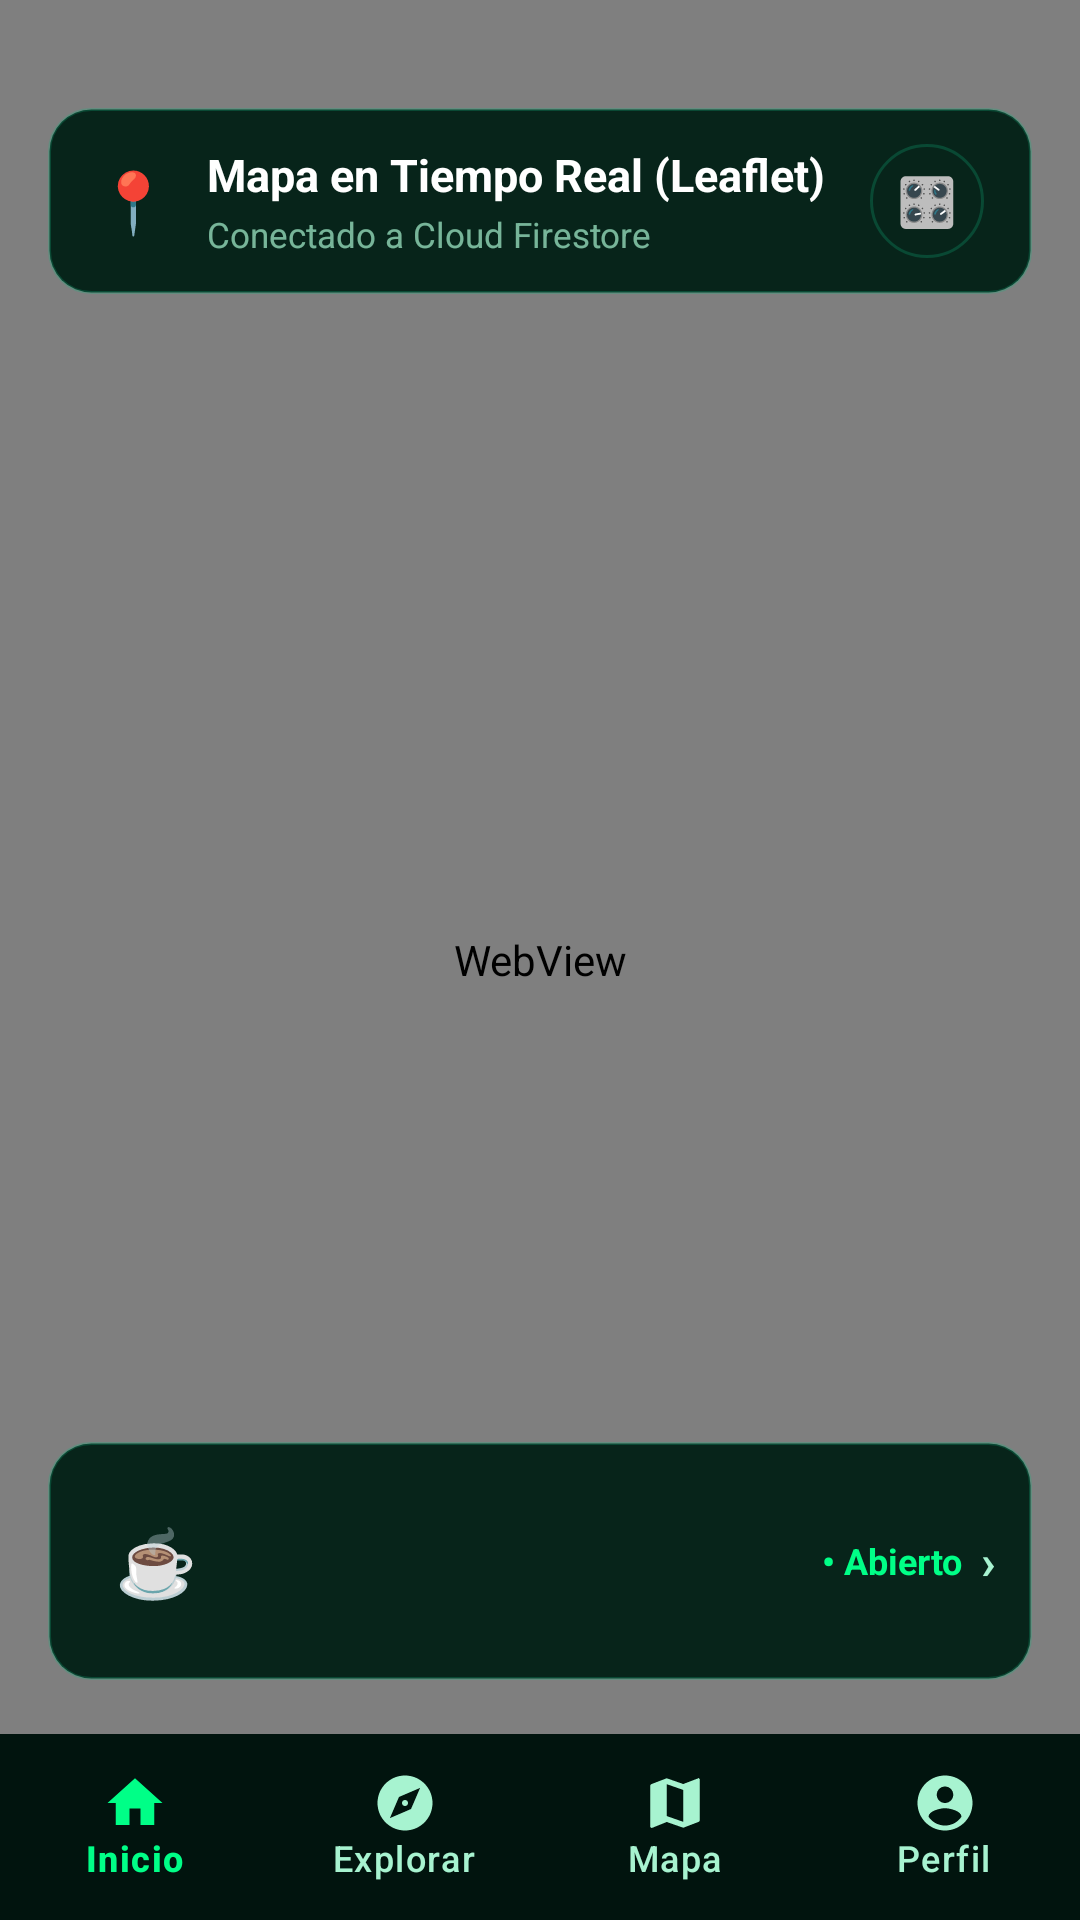

Produce the Android XML layout that renders to this screen, including the resource entries it uses.
<!-- AndroidManifest.xml: application theme Theme.PorAqui -->
<!-- res/layout/activity_map.xml -->
<?xml version="1.0" encoding="utf-8"?>
<androidx.constraintlayout.widget.ConstraintLayout xmlns:android="http://schemas.android.com/apk/res/android"
    xmlns:app="http://schemas.android.com/apk/res-auto"
    xmlns:tools="http://schemas.android.com/tools"
    android:id="@+id/map_main"
    android:layout_width="match_parent"
    android:layout_height="match_parent"
    android:background="#01140E"
    tools:context=".ui.map.MapActivity">

    
    <WebView
        android:id="@+id/web_view_map"
        android:layout_width="0dp"
        android:layout_height="0dp"
        app:layout_constraintBottom_toBottomOf="parent"
        app:layout_constraintEnd_toEndOf="parent"
        app:layout_constraintStart_toStartOf="parent"
        app:layout_constraintTop_toTopOf="parent" />

    
    <LinearLayout
        android:id="@+id/ll_map_header"
        android:layout_width="0dp"
        android:layout_height="wrap_content"
        android:layout_marginHorizontal="16dp"
        android:layout_marginTop="36dp"
        android:background="@drawable/bg_dark_card"
        android:gravity="center_vertical"
        android:orientation="horizontal"
        android:paddingHorizontal="16dp"
        android:paddingVertical="12dp"
        app:layout_constraintEnd_toEndOf="parent"
        app:layout_constraintStart_toStartOf="parent"
        app:layout_constraintTop_toTopOf="parent">

        <TextView
            android:layout_width="wrap_content"
            android:layout_height="wrap_content"
            android:text="📍"
            android:textSize="20sp" />

        <LinearLayout
            android:layout_width="0dp"
            android:layout_height="wrap_content"
            android:layout_marginStart="12dp"
            android:layout_weight="1"
            android:orientation="vertical">

            <TextView
                android:id="@+id/tv_map_header_title"
                android:layout_width="wrap_content"
                android:layout_height="wrap_content"
                android:text="Mapa en Tiempo Real (Leaflet)"
                android:textColor="@color/white"
                android:textSize="15sp"
                android:textStyle="bold" />

            <TextView
                android:id="@+id/tv_map_radius"
                android:layout_width="wrap_content"
                android:layout_height="wrap_content"
                android:layout_marginTop="2dp"
                android:text="Conectado a Cloud Firestore"
                android:textColor="#B3A7F3D0"
                android:textSize="11.5sp" />

        </LinearLayout>

        
        <TextView
            android:id="@+id/btn_map_filter"
            android:layout_width="38dp"
            android:layout_height="38dp"
            android:background="@drawable/bg_btn_back"
            android:clickable="true"
            android:focusable="true"
            android:gravity="center"
            android:text="🎛️"
            android:textColor="@color/stitch_emerald_bright"
            android:textSize="16sp" />

    </LinearLayout>

    
    <androidx.recyclerview.widget.RecyclerView
        android:id="@+id/rv_map_pins"
        android:layout_width="0dp"
        android:layout_height="wrap_content"
        android:layout_marginHorizontal="16dp"
        android:layout_marginBottom="12dp"
        android:clipToPadding="false"
        android:orientation="horizontal"
        app:layout_constraintBottom_toTopOf="@+id/ll_bottom_cards_container"
        app:layout_constraintEnd_toEndOf="parent"
        app:layout_constraintStart_toStartOf="parent" />

    
    <LinearLayout
        android:id="@+id/ll_bottom_cards_container"
        android:layout_width="0dp"
        android:layout_height="wrap_content"
        android:layout_marginHorizontal="16dp"
        android:layout_marginBottom="80dp"
        android:orientation="vertical"
        app:layout_constraintBottom_toBottomOf="parent"
        app:layout_constraintEnd_toEndOf="parent"
        app:layout_constraintStart_toStartOf="parent">

        
        <LinearLayout
            android:id="@+id/ll_selected_business_card"
            android:layout_width="match_parent"
            android:layout_height="wrap_content"
            android:background="@drawable/bg_dark_card"
            android:clickable="true"
            android:elevation="4dp"
            android:focusable="true"
            android:foreground="?attr/selectableItemBackground"
            android:gravity="center_vertical"
            android:orientation="horizontal"
            android:padding="12dp">

            
            <FrameLayout
                android:id="@+id/fl_selected_business_icon"
                android:layout_width="48dp"
                android:layout_height="48dp"
                android:background="@drawable/bg_card_category">

                <TextView
                    android:id="@+id/tv_selected_icon"
                    android:layout_width="wrap_content"
                    android:layout_height="wrap_content"
                    android:layout_gravity="center"
                    android:text="☕"
                    android:textSize="22sp" />
            </FrameLayout>

            
            <LinearLayout
                android:layout_width="0dp"
                android:layout_height="wrap_content"
                android:layout_marginStart="12dp"
                android:layout_weight="1"
                android:orientation="vertical">

                <TextView
                    android:id="@+id/tv_selected_name"
                    android:layout_width="wrap_content"
                    android:layout_height="wrap_content"
                    android:ellipsize="end"
                    android:maxLines="1"
                    android:textColor="@color/white"
                    android:textSize="15sp"
                    android:textStyle="bold"
                    tools:text="Cafetería La Esquina" />

                <TextView
                    android:id="@+id/tv_selected_rating_category"
                    android:layout_width="wrap_content"
                    android:layout_height="wrap_content"
                    android:layout_marginTop="2dp"
                    android:textColor="#A7F3D0"
                    android:textSize="12sp"
                    tools:text="★ 4.8 · Cafeterías" />

                <TextView
                    android:id="@+id/tv_selected_location"
                    android:layout_width="wrap_content"
                    android:layout_height="wrap_content"
                    android:layout_marginTop="2dp"
                    android:ellipsize="end"
                    android:maxLines="1"
                    android:textColor="#B3A7F3D0"
                    android:textSize="11sp"
                    tools:text="📍 850 m · Centro de Sonsonate" />

            </LinearLayout>

            
            <LinearLayout
                android:layout_width="wrap_content"
                android:layout_height="wrap_content"
                android:gravity="center_vertical"
                android:orientation="horizontal">

                <TextView
                    android:id="@+id/tv_selected_status"
                    android:layout_width="wrap_content"
                    android:layout_height="wrap_content"
                    android:text="• Abierto"
                    android:textColor="#00FF87"
                    android:textSize="12sp"
                    android:textStyle="bold" />

                <TextView
                    android:layout_width="wrap_content"
                    android:layout_height="wrap_content"
                    android:layout_marginStart="6dp"
                    android:text="›"
                    android:textColor="#A7F3D0"
                    android:textSize="16sp"
                    android:textStyle="bold" />

            </LinearLayout>

        </LinearLayout>

    </LinearLayout>

    
    <com.google.android.material.bottomnavigation.BottomNavigationView
        android:id="@+id/bottom_navigation"
        android:layout_width="0dp"
        android:layout_height="wrap_content"
        android:minHeight="62dp"
        android:background="#01140E"
        app:elevation="12dp"
        app:itemIconSize="22dp"
        app:itemIconTint="@color/bottom_nav_dark_selector"
        app:itemRippleColor="@null"
        app:itemTextColor="@color/bottom_nav_dark_selector"
        app:labelVisibilityMode="labeled"
        app:layout_constraintBottom_toBottomOf="parent"
        app:layout_constraintEnd_toEndOf="parent"
        app:layout_constraintStart_toStartOf="parent"
        app:menu="@menu/bottom_nav_menu" />

</androidx.constraintlayout.widget.ConstraintLayout>
<!-- resources referenced by this layout -->
<resources>
  <color name="stitch_emerald_bright">#4EDEA3</color>
  <color name="white">#FFFFFFFF</color>
  <!-- drawable bg_btn_back (drawable) -->
  <?xml version="1.0" encoding="utf-8"?>
  <shape xmlns:android="http://schemas.android.com/apk/res/android"
      android:shape="oval">
      <solid android:color="#07241A" />
      <stroke
          android:width="1dp"
          android:color="#4010B981" />
  </shape>
  <!-- drawable bg_dark_card (drawable) -->
  <?xml version="1.0" encoding="utf-8"?>
  <shape xmlns:android="http://schemas.android.com/apk/res/android"
      android:shape="rectangle">
      <corners android:radius="14dp" />
      <solid android:color="#07241A" />
      <stroke
          android:width="1dp"
          android:color="#4010B981" />
  </shape>
  <style name="Theme.PorAqui" parent="Base.Theme.PorAqui" />
  <style name="Base.Theme.PorAqui" parent="Theme.Material3.DayNight.NoActionBar">
          
          
      </style>
</resources>
